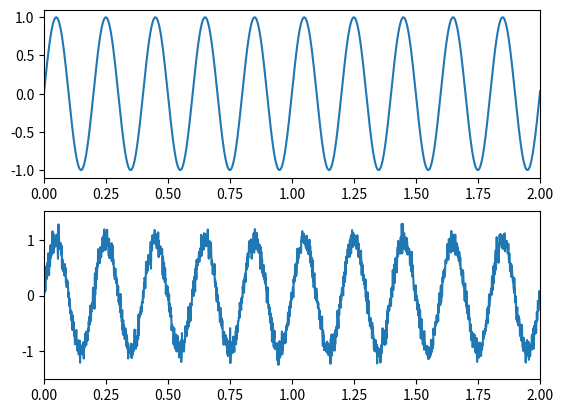
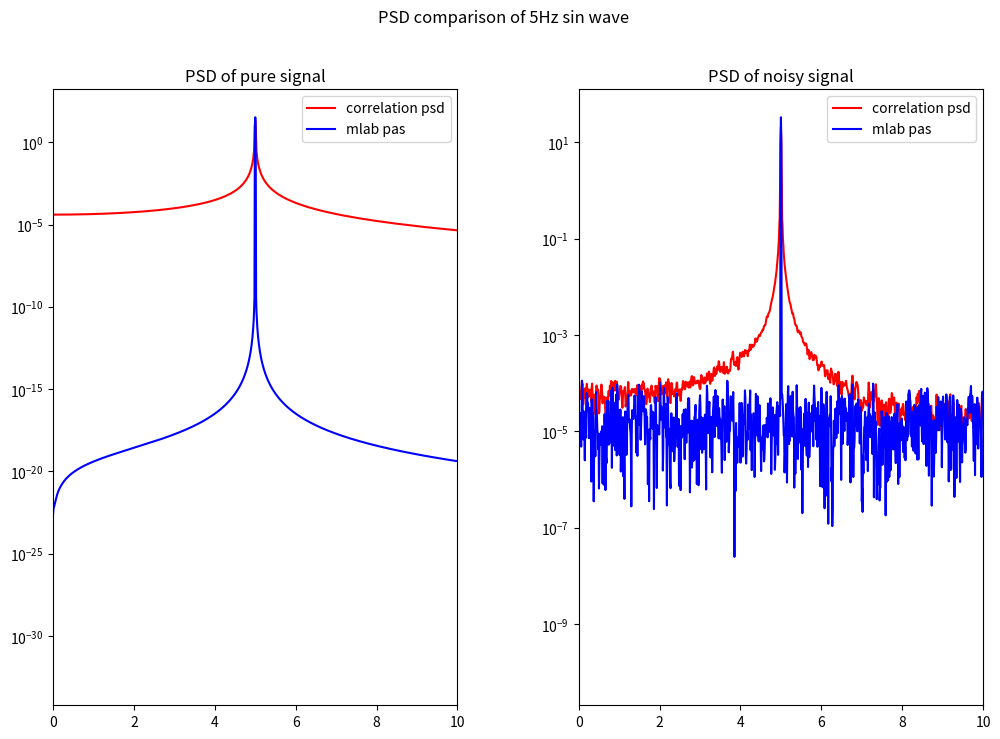

Reproduce these figures in Python, in order.
import numpy as np
import matplotlib.pyplot as plt
import matplotlib.mlab as mlab

t = np.arange(0, 100, .001)
ts = t[1] - t[0]
fs = 1/ts
f_nyq = 1 / (2 * ts)
print(ts)
print(fs)

f = 5
sin = np.sin(f * 2 * np.pi * t)
nse = np.random.normal(0, 0.1, len(sin))
signal = sin + nse

plt.subplot(211)
plt.plot(t, sin)
plt.xlim(0, 2)
plt.subplot(212)
plt.plot(t, signal)
plt.xlim(0, 2)
plt.show()

sin_x = sin - np.mean(sin)
signal_x = signal - np.mean(signal)

corr = np.correlate(sin_x, sin_x, mode='same')
corr_max = np.max(corr)
print("len(corr): " + str(len(corr)))
corr = corr / corr_max

sig_corr = np.correlate(signal_x, signal_x, mode='same')
sig_corr_max = np.max(sig_corr)
print("len(sig_corr): " + str(len(sig_corr)))
sig_corr = sig_corr / sig_corr_max


window1 = np.hanning(len(corr))
corr = corr * window1
window2 = np.hanning(len(sig_corr))
sig_corr = sig_corr * window2

x = np.fft.rfft(corr)
x = np.abs(x) / fs
print("len(x): " + str(len(x)))
freq = np.fft.rfftfreq(len(corr), 1/fs)
print("len(freq): " + str(len(freq)))
print(freq[0:20])

sig_x = np.fft.rfft(sig_corr)
sig_x = np.abs(sig_x) / fs
print("len(sig_x): " + str(len(sig_x)))
sig_freq = np.fft.rfftfreq(len(sig_corr), 1/fs)
print("len(freq): " + str(len(sig_freq)))
print(sig_freq[0:20])

pxx, fxx = mlab.psd(sin, NFFT=len(sin), Fs=fs)
print("len(pxx): " + str(len(pxx)))
print("len(fxx): " + str(len(fxx)))

sig_pxx, sig_fxx = mlab.psd(signal, NFFT=len(signal), Fs=fs)
print("len(sig_pxx): " + str(len(sig_pxx)))
print("len(sig_fxx): " + str(len(sig_fxx)))

fig = plt.figure(figsize=(12, 8))
fig.subplots_adjust(wspace=0.3, hspace=0.3)
fig.suptitle("PSD comparison of 5Hz sin wave")
plt.subplot(121)
plt.semilogy(freq, x, 'r', label='correlation psd')
plt.semilogy(fxx, pxx, 'b', label='mlab pas')
plt.xlim(0, 10)
plt.title("PSD of pure signal")
plt.legend()
plt.subplot(122)
plt.semilogy(sig_freq, sig_x, 'r', label='correlation psd')
plt.semilogy(sig_fxx, sig_pxx, 'b', label='mlab pas')
plt.xlim(0, 10)
plt.title("PSD of noisy signal")
plt.legend()
plt.show()

pxx_int = np.trapz(pxx, dx=0.01)
x_int = np.trapz(x, dx=0.01)
sig_int = np.trapz(sig_x, dx=0.01)
print(pxx_int)
print(x_int)
print(sig_int)

print(np.max(x))
print(np.max(pxx))
print(np.max(sig_x))
print(np.max(sig_pxx))
